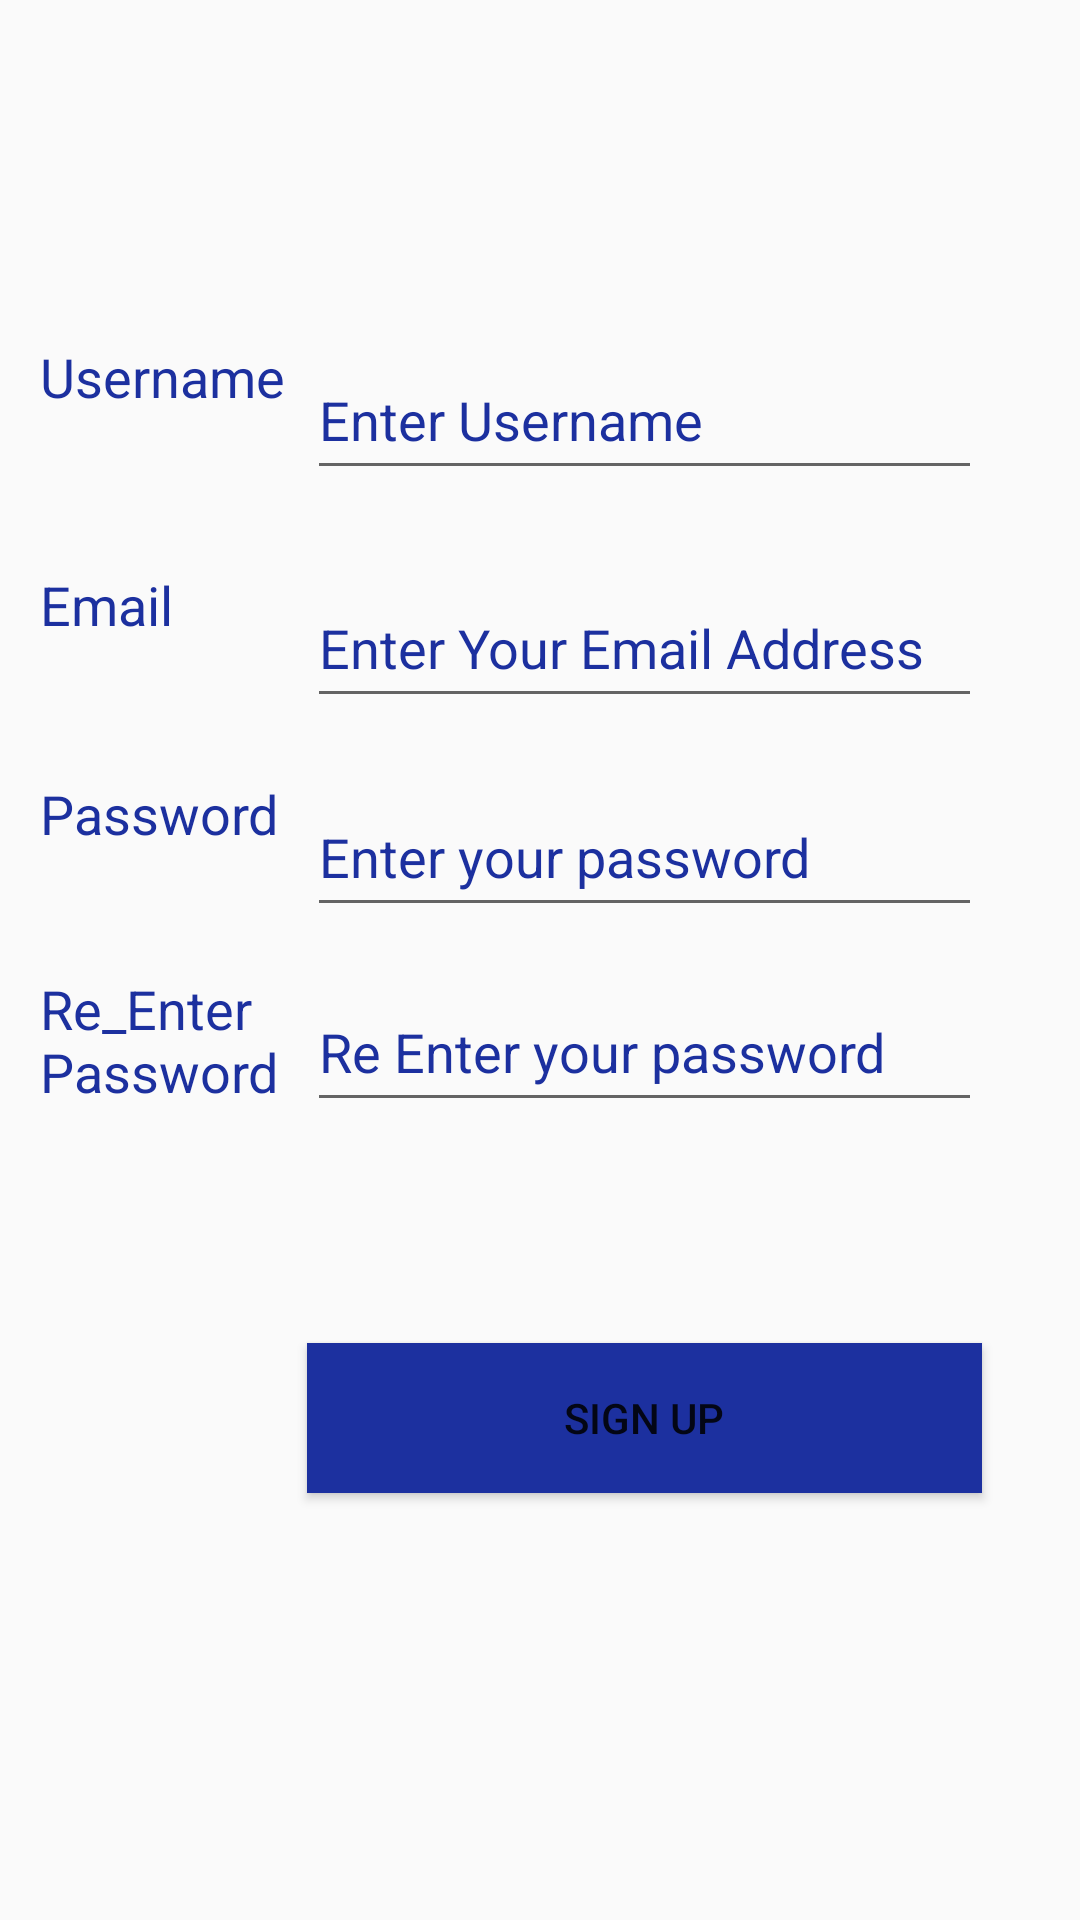

The Android layout XML behind this screen, and the referenced resources:
<!-- AndroidManifest.xml: application theme AppTheme -->
<!-- res/layout/activity_create_account.xml -->
<?xml version="1.0" encoding="utf-8"?>
<androidx.constraintlayout.widget.ConstraintLayout xmlns:android="http://schemas.android.com/apk/res/android"
    xmlns:app="http://schemas.android.com/apk/res-auto"
    xmlns:tools="http://schemas.android.com/tools"
    android:layout_width="match_parent"
    android:layout_height="match_parent"
    tools:context=".CreateAccount">







    <Button
        android:id="@+id/Bttnpk2"

        android:layout_width="225dp"
        android:layout_height="50dp"

        android:layout_centerInParent="true"
        android:layout_centerHorizontal="true"
        android:background="#1C309F"
        android:text="@string/sign_up1"

        app:layout_constraintBottom_toBottomOf="parent"
        app:layout_constraintEnd_toEndOf="parent"
        app:layout_constraintHorizontal_bias="0.758"
        app:layout_constraintStart_toStartOf="parent"
        app:layout_constraintTop_toTopOf="parent"
        app:layout_constraintVertical_bias="0.759"

        />

    <EditText
        android:id="@+id/editTextTextPersonName3"
        android:layout_width="225dp"
        android:layout_height="50dp"
        android:autofillHints=""
        android:ems="10"
        android:hint="@string/enter_your_password"
        android:inputType="textPassword"
        android:textColorHint="#1C309F"
        app:layout_constraintBottom_toBottomOf="parent"
        app:layout_constraintHorizontal_bias="0.758"
        app:layout_constraintLeft_toLeftOf="parent"
        app:layout_constraintRight_toRightOf="parent"
        app:layout_constraintTop_toTopOf="parent"
        app:layout_constraintVertical_bias="0.439" />

    <EditText
        android:id="@+id/editTextTextPersonName4"
        android:layout_width="225dp"
        android:layout_height="50dp"
        android:ems="10"
        android:hint="@string/enter_your_email_address1"
        android:inputType="textWebEmailAddress"
        android:textColorHint="#1C309F"
        app:layout_constraintBottom_toBottomOf="parent"
        app:layout_constraintHorizontal_bias="0.758"
        app:layout_constraintLeft_toLeftOf="parent"
        app:layout_constraintRight_toRightOf="parent"
        app:layout_constraintTop_toTopOf="parent"
        app:layout_constraintVertical_bias="0.321"
        android:autofillHints="" />

    <EditText
        android:id="@+id/editTextTextPersonName5"
        android:layout_width="225dp"
        android:layout_height="50dp"
        android:autofillHints=""
        android:ems="10"
        android:hint="@string/re_enter_your_password"
        android:inputType="textPassword"
        android:textColorHint="#1C309F"
        app:layout_constraintBottom_toBottomOf="parent"
        app:layout_constraintHorizontal_bias="0.758"
        app:layout_constraintLeft_toLeftOf="parent"
        app:layout_constraintRight_toRightOf="parent"
        app:layout_constraintTop_toTopOf="parent"
        app:layout_constraintVertical_bias="0.549" />

    <EditText
        android:id="@+id/editTextTextPersonName6"
        android:layout_width="225dp"
        android:layout_height="50dp"
        android:autofillHints=""
        android:ems="10"
        android:hint="@string/enter_username"
        android:inputType="text"
        android:textColorHint="#1C309F"
        app:layout_constraintBottom_toBottomOf="parent"
        app:layout_constraintHorizontal_bias="0.758"
        app:layout_constraintLeft_toLeftOf="parent"
        app:layout_constraintRight_toRightOf="parent"
        app:layout_constraintTop_toTopOf="parent"
        app:layout_constraintVertical_bias="0.192" /><![CDATA[

    android:inputType="textPersonName"
    tools:layout_editor_absoluteX="131dp"
    tools:layout_editor_absoluteY="107dp" />







    ]]>

    <TextView
        android:id="@+id/textView"
        android:layout_width="100dp"
        android:layout_height="50dp"
        android:text="@string/password5"
        android:textColor="#1C309F"
        android:textSize="18sp"
        app:layout_constraintBottom_toBottomOf="parent"
        app:layout_constraintEnd_toEndOf="parent"
        app:layout_constraintHorizontal_bias="0.051"
        app:layout_constraintStart_toStartOf="parent"
        app:layout_constraintTop_toTopOf="parent"
        app:layout_constraintVertical_bias="0.439" /><![CDATA[


    android:inputType="textPersonName"
    tools:layout_editor_absoluteX="131dp"
    tools:layout_editor_absoluteY="107dp" />

    android:inputType="textPersonName"
    tools:layout_editor_absoluteX="131dp"
    tools:layout_editor_absoluteY="107dp" />







    ]]>

    <TextView
        android:id="@+id/textView1"
        android:layout_width="100dp"
        android:layout_height="50dp"
        android:text="@string/email2"
        android:textColor="#1C309F"
        android:textSize="18sp"
        app:layout_constraintBottom_toBottomOf="parent"
        app:layout_constraintEnd_toEndOf="parent"
        app:layout_constraintHorizontal_bias="0.051"
        app:layout_constraintStart_toStartOf="parent"
        app:layout_constraintTop_toTopOf="parent"
        app:layout_constraintVertical_bias="0.321" />

    <TextView
        android:id="@+id/textView2"
        android:layout_width="100dp"
        android:layout_height="50dp"
        android:text="@string/re_enter_password"
        android:textColor="#1C309F"
        android:textSize="18sp"
        app:layout_constraintBottom_toBottomOf="parent"
        app:layout_constraintEnd_toEndOf="parent"
        app:layout_constraintHorizontal_bias="0.051"
        app:layout_constraintStart_toStartOf="parent"
        app:layout_constraintTop_toTopOf="parent"
        app:layout_constraintVertical_bias="0.549" />

    <TextView
        android:id="@+id/textView3"
        android:layout_width="100dp"
        android:layout_height="50dp"
        android:text="@string/username"
        android:textColor="#1C309F"
        android:textSize="18sp"
        app:layout_constraintBottom_toBottomOf="parent"
        app:layout_constraintEnd_toEndOf="parent"
        app:layout_constraintHorizontal_bias="0.051"
        app:layout_constraintStart_toStartOf="parent"
        app:layout_constraintTop_toTopOf="parent"
        app:layout_constraintVertical_bias="0.192" />
    android:inputType="textPersonName"
    tools:layout_editor_absoluteX="131dp"
    tools:layout_editor_absoluteY="107dp" />

</androidx.constraintlayout.widget.ConstraintLayout>
<!-- resources referenced by this layout -->
<resources>
  <string name="email2">Email</string>
  <string name="enter_username">Enter Username</string>
  <string name="enter_your_email_address1">Enter Your Email Address</string>
  <string name="enter_your_password">Enter your password</string>
  <string name="password5">Password</string>
  <string name="re_enter_password">Re_Enter Password</string>
  <string name="re_enter_your_password">Re Enter your password</string>
  <string name="sign_up1">Sign Up</string>
  <string name="username">Username</string>
  <style name="AppTheme" parent="Theme.AppCompat.Light.NoActionBar">
          
          <item name="colorPrimary">@color/colorPrimary</item>
          <item name="colorPrimaryDark">@color/colorPrimaryDark</item>
          <item name="colorAccent">@color/colorAccent</item>
      </style>
  <!-- not gathered from this repository: default colours our renderer supplied (Android Studio template values) -->
  <color name="colorPrimary">#FF6200EE</color>
  <color name="colorPrimaryDark">#FF3700B3</color>
  <color name="colorAccent">#FF03DAC5</color>
</resources>
